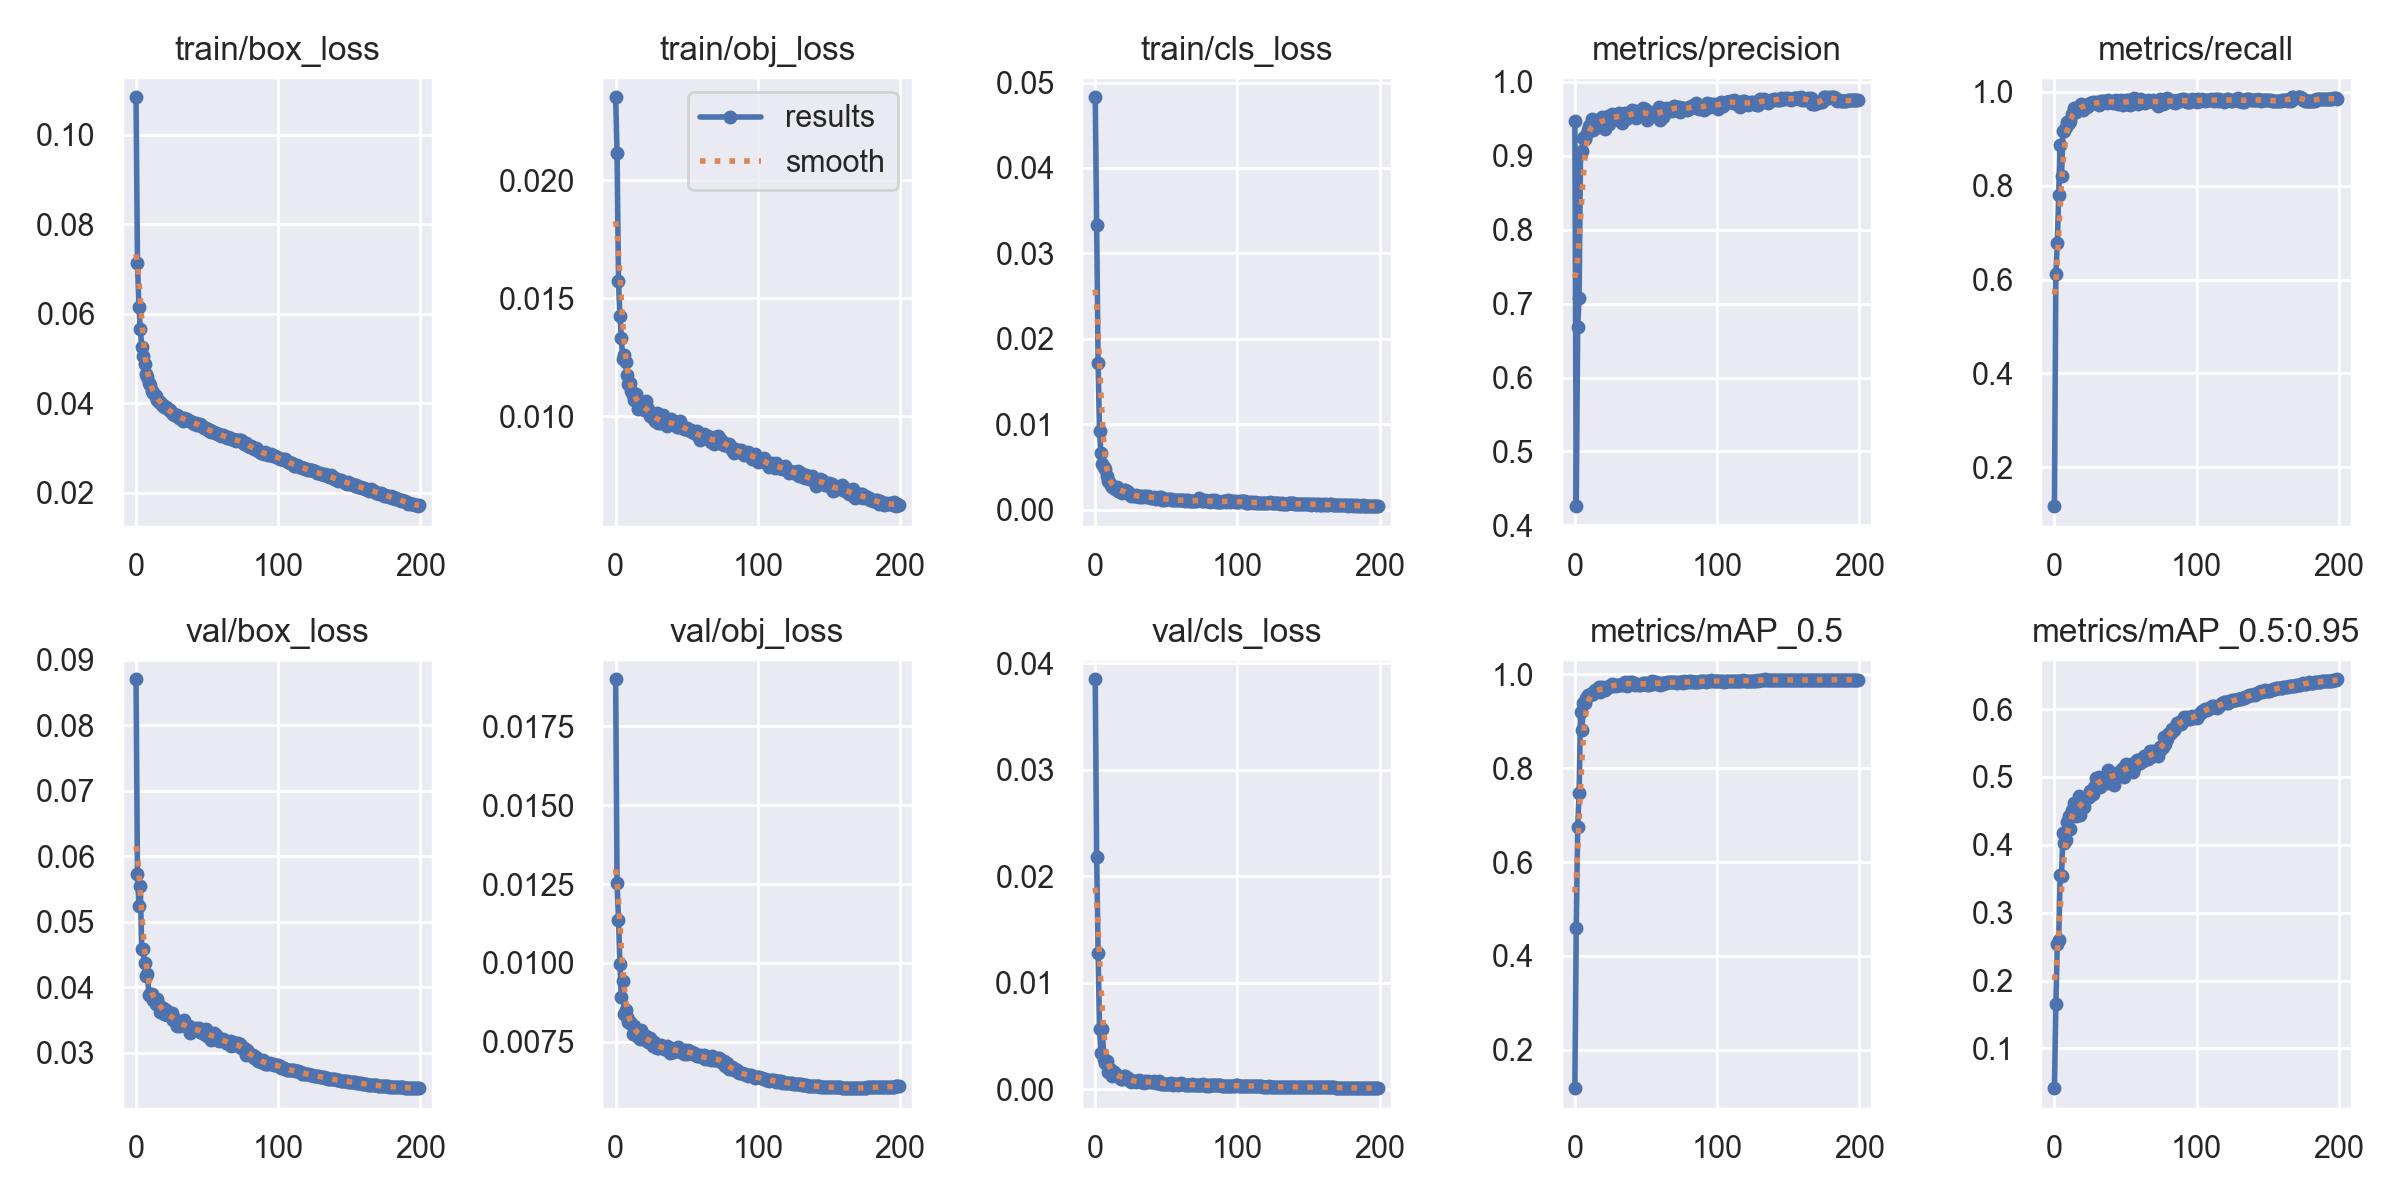

Source data for this figure (header and first rows):
epoch, train/box_loss, train/obj_loss, train/cls_loss, metrics/precision, metrics/recall, metrics/mAP_0.5, metrics/mAP_0.5:0.95, val/box_loss, val/obj_loss, val/cls_loss, x/lr0, x/lr1, x/lr2
0, 0.1084, 0.02353, 0.04827, 0.9476, 0.1174, 0.1179, 0.04153, 0.08701, 0.019, 0.03851, 0.0701, 0.003322, 0.003322
1, 0.07133, 0.02117, 0.0333, 0.4259, 0.6129, 0.4603, 0.1657, 0.05731, 0.01252, 0.02183, 0.04007, 0.006623, 0.006623
2, 0.0615, 0.01574, 0.0171, 0.6688, 0.6769, 0.6739, 0.2538, 0.05245, 0.01137, 0.01284, 0.01, 0.00989, 0.00989
3, 0.05664, 0.01424, 0.009195, 0.708, 0.7794, 0.7469, 0.2592, 0.05541, 0.009972, 0.005703, 0.009851, 0.009851, 0.009851
4, 0.05253, 0.01333, 0.006588, 0.9043, 0.8856, 0.9196, 0.3561, 0.04579, 0.008915, 0.003445, 0.009851, 0.009851, 0.009851
5, 0.0504, 0.01242, 0.005279, 0.907, 0.8197, 0.8821, 0.3537, 0.04578, 0.009411, 0.005666, 0.009802, 0.009802, 0.009802
6, 0.04864, 0.01262, 0.004967, 0.9244, 0.9168, 0.9387, 0.4179, 0.0437, 0.008363, 0.002885, 0.009753, 0.009753, 0.009753
7, 0.04656, 0.0123, 0.004689, 0.9229, 0.9173, 0.9388, 0.4024, 0.04168, 0.008506, 0.002471, 0.009703, 0.009703, 0.009703
8, 0.04582, 0.01174, 0.00389, 0.9279, 0.9248, 0.9489, 0.4075, 0.04205, 0.008294, 0.002632, 0.009654, 0.009654, 0.009654
9, 0.04444, 0.01138, 0.003373, 0.935, 0.9361, 0.956, 0.4341, 0.03882, 0.008133, 0.001662, 0.009604, 0.009604, 0.009604
10, 0.04405, 0.01141, 0.003192, 0.9402, 0.9337, 0.9557, 0.4419, 0.03901, 0.008127, 0.001995, 0.009555, 0.009555, 0.009555
11, 0.04264, 0.01109, 0.002916, 0.9417, 0.9373, 0.9554, 0.4238, 0.03906, 0.008056, 0.00178, 0.009505, 0.009505, 0.009505
12, 0.04223, 0.01092, 0.002641, 0.95, 0.9521, 0.9594, 0.4514, 0.03805, 0.007751, 0.001244, 0.009456, 0.009456, 0.009456
13, 0.04185, 0.0107, 0.00253, 0.9345, 0.9556, 0.9575, 0.4483, 0.03825, 0.007988, 0.001603, 0.009406, 0.009406, 0.009406
14, 0.04161, 0.01094, 0.002458, 0.9419, 0.9651, 0.9676, 0.4618, 0.03746, 0.00782, 0.001395, 0.009357, 0.009357, 0.009357
15, 0.04077, 0.01067, 0.002668, 0.9458, 0.9574, 0.9646, 0.4422, 0.03825, 0.007856, 0.00138, 0.009307, 0.009307, 0.009307
16, 0.04029, 0.01032, 0.002149, 0.9391, 0.9636, 0.9666, 0.4507, 0.03734, 0.007641, 0.001267, 0.009258, 0.009258, 0.009258
17, 0.04013, 0.01049, 0.002216, 0.9491, 0.9677, 0.9734, 0.4716, 0.03629, 0.007568, 0.00119, 0.009208, 0.009208, 0.009208
18, 0.03956, 0.01038, 0.002089, 0.9439, 0.9661, 0.9615, 0.4437, 0.0369, 0.007876, 0.0009235, 0.009158, 0.009158, 0.009158
19, 0.03962, 0.01035, 0.00195, 0.9531, 0.9742, 0.9736, 0.4595, 0.03682, 0.007576, 0.0009458, 0.009109, 0.009109, 0.009109
20, 0.03914, 0.01029, 0.002263, 0.9514, 0.9622, 0.9706, 0.4678, 0.03592, 0.007588, 0.001291, 0.009059, 0.009059, 0.009059
21, 0.03906, 0.01067, 0.002325, 0.9365, 0.9723, 0.966, 0.4556, 0.03657, 0.00769, 0.001274, 0.00901, 0.00901, 0.00901
22, 0.03888, 0.01036, 0.002226, 0.9514, 0.9709, 0.9724, 0.4691, 0.03584, 0.007594, 0.001048, 0.00896, 0.00896, 0.00896
23, 0.03834, 0.01033, 0.002047, 0.9535, 0.9668, 0.9722, 0.4688, 0.03575, 0.007491, 0.00107, 0.008911, 0.008911, 0.008911
24, 0.03834, 0.01002, 0.001766, 0.943, 0.9725, 0.9738, 0.4711, 0.03595, 0.007621, 0.0009058, 0.008861, 0.008861, 0.008861
25, 0.0378, 0.01008, 0.001632, 0.9544, 0.9755, 0.9751, 0.4789, 0.03615, 0.007471, 0.0006991, 0.008812, 0.008812, 0.008812
26, 0.03755, 0.009933, 0.001675, 0.957, 0.9746, 0.9803, 0.4791, 0.03495, 0.00736, 0.0007507, 0.008762, 0.008762, 0.008762
27, 0.03727, 0.01003, 0.001626, 0.949, 0.9775, 0.9759, 0.4745, 0.03517, 0.0075, 0.000734, 0.008713, 0.008713, 0.008713
28, 0.0374, 0.009815, 0.001621, 0.9532, 0.9758, 0.9767, 0.4852, 0.03503, 0.007413, 0.0007488, 0.008663, 0.008663, 0.008663
29, 0.03731, 0.01015, 0.001693, 0.9494, 0.978, 0.9758, 0.4986, 0.03407, 0.007302, 0.0007103, 0.008614, 0.008614, 0.008614
30, 0.03668, 0.009717, 0.001543, 0.9547, 0.9754, 0.978, 0.4973, 0.03464, 0.007287, 0.0007833, 0.008564, 0.008564, 0.008564
31, 0.03692, 0.009718, 0.001484, 0.9581, 0.9728, 0.9776, 0.5, 0.03417, 0.007313, 0.0008356, 0.008515, 0.008515, 0.008515
32, 0.03659, 0.009758, 0.001574, 0.9572, 0.975, 0.9778, 0.4855, 0.03425, 0.007396, 0.0006941, 0.008466, 0.008466, 0.008466
33, 0.03606, 0.01004, 0.001488, 0.9448, 0.9814, 0.9787, 0.4914, 0.03446, 0.007291, 0.0006381, 0.008416, 0.008416, 0.008416
34, 0.03668, 0.00976, 0.001534, 0.9517, 0.9808, 0.9769, 0.4944, 0.03496, 0.007269, 0.0006306, 0.008367, 0.008367, 0.008367
35, 0.03622, 0.009682, 0.00155, 0.9583, 0.9782, 0.9835, 0.4952, 0.03421, 0.007321, 0.0007477, 0.008317, 0.008317, 0.008317
36, 0.03633, 0.009584, 0.001517, 0.95, 0.9811, 0.9806, 0.4942, 0.03404, 0.007344, 0.0006392, 0.008268, 0.008268, 0.008268
37, 0.03596, 0.009769, 0.001616, 0.9511, 0.9755, 0.9759, 0.4918, 0.03415, 0.007294, 0.0007684, 0.008218, 0.008218, 0.008218
38, 0.03598, 0.009718, 0.00151, 0.9586, 0.982, 0.9832, 0.5108, 0.03308, 0.007146, 0.0006894, 0.008169, 0.008169, 0.008169
39, 0.03568, 0.009882, 0.001304, 0.9573, 0.9791, 0.9802, 0.502, 0.0333, 0.00728, 0.0006378, 0.008119, 0.008119, 0.008119
40, 0.03561, 0.00971, 0.001355, 0.9617, 0.9779, 0.984, 0.5055, 0.03348, 0.007163, 0.0006513, 0.00807, 0.00807, 0.00807
41, 0.03537, 0.009697, 0.001499, 0.9583, 0.9768, 0.9806, 0.5028, 0.0336, 0.007202, 0.0007593, 0.00802, 0.00802, 0.00802
42, 0.03551, 0.009742, 0.001385, 0.9534, 0.9796, 0.9768, 0.4888, 0.03387, 0.007253, 0.0006627, 0.007971, 0.007971, 0.007971
43, 0.03505, 0.009532, 0.00124, 0.9517, 0.9816, 0.9788, 0.5039, 0.03363, 0.0072, 0.0006131, 0.007921, 0.007921, 0.007921
44, 0.0352, 0.00954, 0.001315, 0.9606, 0.9767, 0.9786, 0.506, 0.03381, 0.007316, 0.0006262, 0.007872, 0.007872, 0.007872
45, 0.03523, 0.009809, 0.001483, 0.9563, 0.9748, 0.9778, 0.5028, 0.0332, 0.007206, 0.0008164, 0.007822, 0.007822, 0.007822
46, 0.03512, 0.00959, 0.00147, 0.9583, 0.9795, 0.9775, 0.5077, 0.03317, 0.007171, 0.0004714, 0.007772, 0.007772, 0.007772
47, 0.03462, 0.009541, 0.001161, 0.9564, 0.9816, 0.9802, 0.5101, 0.03304, 0.007193, 0.0005021, 0.007723, 0.007723, 0.007723
48, 0.03443, 0.009449, 0.001118, 0.9645, 0.9728, 0.9806, 0.5127, 0.03286, 0.00711, 0.0004985, 0.007673, 0.007673, 0.007673
49, 0.03441, 0.009503, 0.001179, 0.9639, 0.9752, 0.982, 0.5, 0.03361, 0.00723, 0.0004917, 0.007624, 0.007624, 0.007624
50, 0.03416, 0.009491, 0.001245, 0.9588, 0.9821, 0.9807, 0.5194, 0.03251, 0.007117, 0.0005257, 0.007574, 0.007574, 0.007574
51, 0.03378, 0.009403, 0.001274, 0.9488, 0.9781, 0.9779, 0.5147, 0.03288, 0.007225, 0.0005, 0.007525, 0.007525, 0.007525
52, 0.03402, 0.009404, 0.0012, 0.9543, 0.9821, 0.9782, 0.5095, 0.03284, 0.00717, 0.0005129, 0.007476, 0.007476, 0.007476
53, 0.03355, 0.009404, 0.0012, 0.9587, 0.9726, 0.9804, 0.5178, 0.03204, 0.007122, 0.0005469, 0.007426, 0.007426, 0.007426
54, 0.03347, 0.009335, 0.001146, 0.9546, 0.9833, 0.9849, 0.5198, 0.03265, 0.007175, 0.0004535, 0.007377, 0.007377, 0.007377
55, 0.03349, 0.009292, 0.001112, 0.9569, 0.9809, 0.9799, 0.5073, 0.03298, 0.007152, 0.0004329, 0.007327, 0.007327, 0.007327
56, 0.03323, 0.009298, 0.001134, 0.9559, 0.9859, 0.9834, 0.5127, 0.03274, 0.007089, 0.0004583, 0.007278, 0.007278, 0.007278
57, 0.03306, 0.009384, 0.001072, 0.9582, 0.9829, 0.9831, 0.5196, 0.03206, 0.00705, 0.0004716, 0.007228, 0.007228, 0.007228
58, 0.03316, 0.009174, 0.001084, 0.9583, 0.977, 0.9788, 0.5245, 0.03185, 0.007052, 0.000435, 0.007178, 0.007178, 0.007178
59, 0.03284, 0.008987, 0.001121, 0.9656, 0.9733, 0.9817, 0.5256, 0.03193, 0.007086, 0.0004803, 0.007129, 0.007129, 0.007129
... 140 more rows
